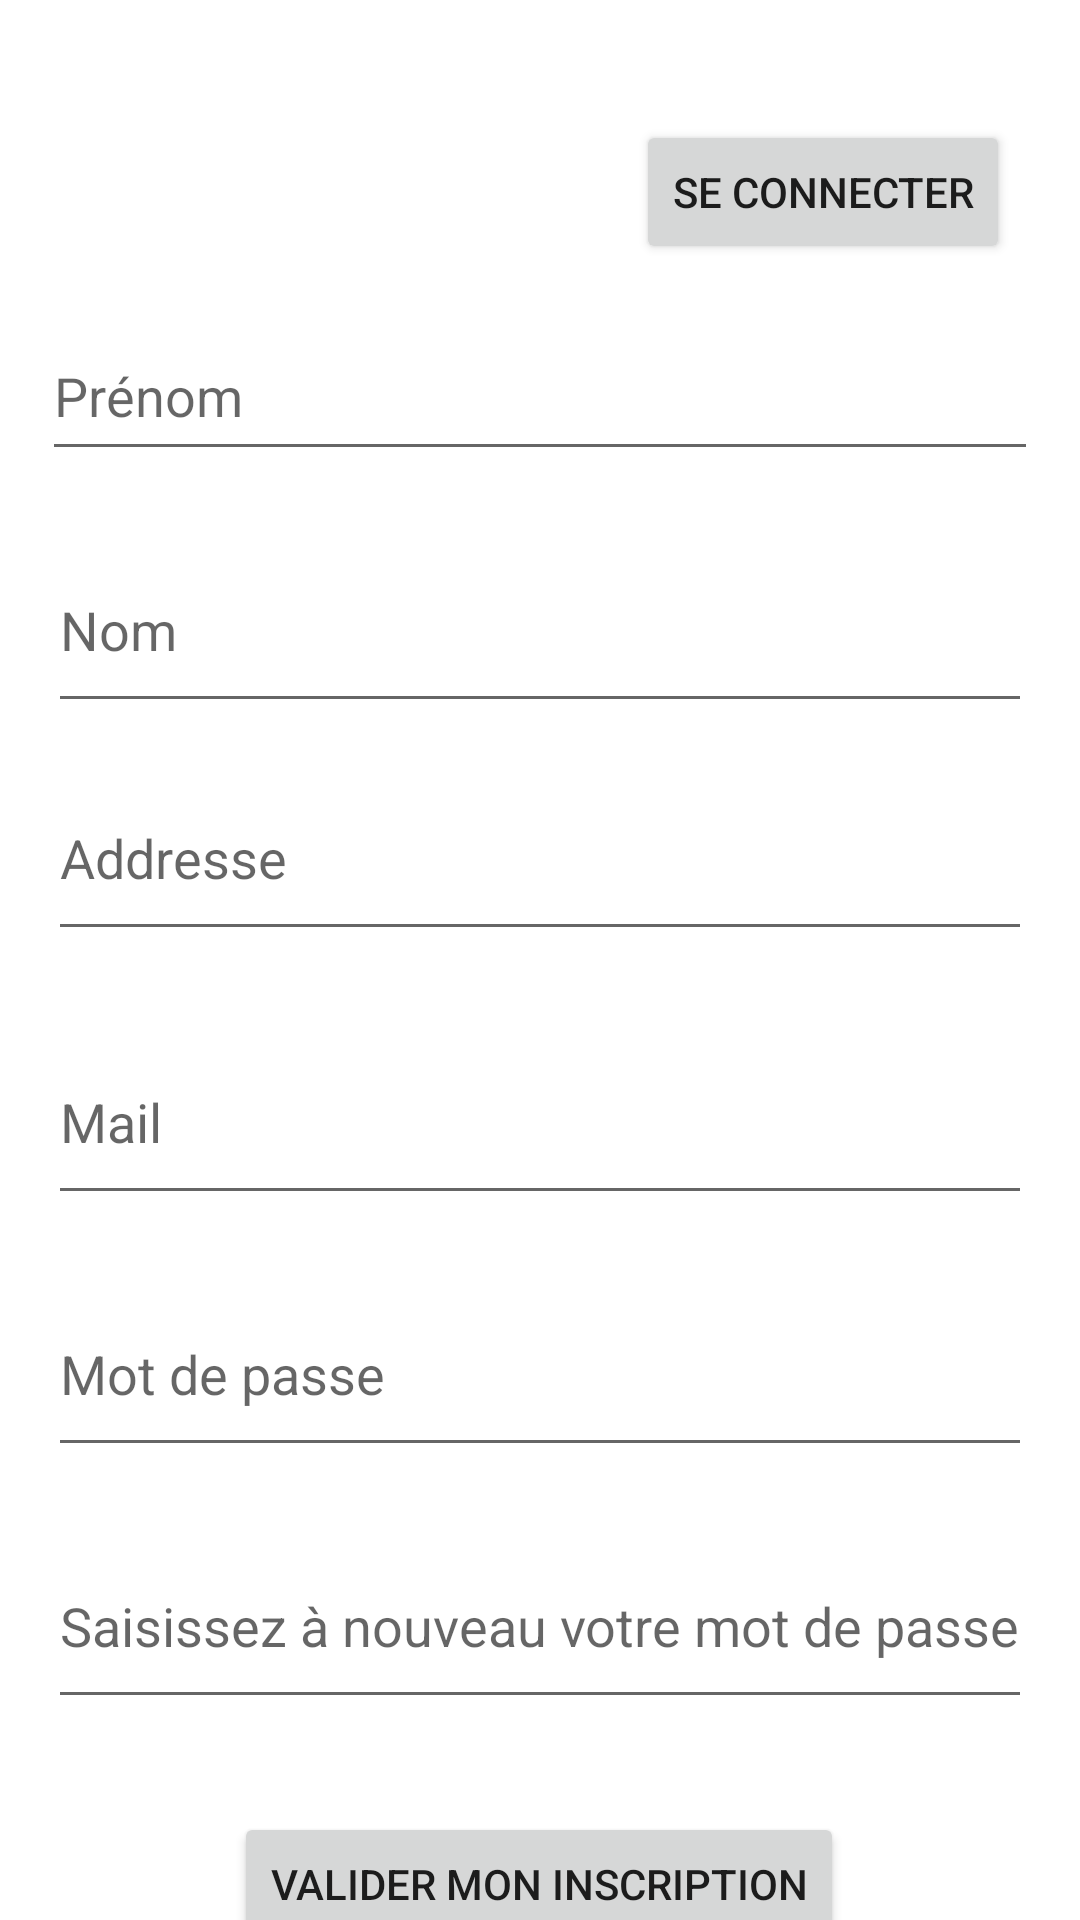

Layout XML and referenced resources for this Android screen:
<!-- AndroidManifest.xml: application theme Theme.RestOran -->
<!-- res/layout/activity_register.xml -->
<?xml version="1.0" encoding="utf-8"?>
<androidx.constraintlayout.widget.ConstraintLayout xmlns:android="http://schemas.android.com/apk/res/android"
    xmlns:app="http://schemas.android.com/apk/res-auto"
    xmlns:tools="http://schemas.android.com/tools"
    android:layout_width="match_parent"
    android:layout_height="match_parent"
    tools:context=".RegisterActivity">

    <EditText
        android:id="@+id/address"
        android:layout_width="328dp"
        android:layout_height="65dp"
        android:layout_marginTop="252dp"
        android:hint="Addresse"
        android:inputType="text"
        app:layout_constraintEnd_toEndOf="parent"
        app:layout_constraintHorizontal_bias="0.5"
        app:layout_constraintStart_toStartOf="parent"
        app:layout_constraintTop_toTopOf="parent" />

    <Button
        android:id="@+id/register2"
        android:layout_width="wrap_content"
        android:layout_height="wrap_content"
        android:layout_marginTop="604dp"
        android:text="Valider mon inscription"
        app:layout_constraintEnd_toEndOf="parent"
        app:layout_constraintHorizontal_bias="0.497"
        app:layout_constraintStart_toStartOf="parent"
        app:layout_constraintTop_toTopOf="parent" />

    <EditText
        android:id="@+id/email"
        android:layout_width="328dp"
        android:layout_height="65dp"
        android:layout_marginTop="340dp"
        android:hint="Mail"
        android:inputType="text"
        app:layout_constraintEnd_toEndOf="parent"
        app:layout_constraintHorizontal_bias="0.5"
        app:layout_constraintStart_toStartOf="parent"
        app:layout_constraintTop_toTopOf="parent" />

    <EditText
        android:id="@+id/firstName"
        android:layout_width="332dp"
        android:layout_height="53dp"
        android:layout_marginTop="104dp"
        android:hint="Prénom"
        android:inputType="text"
        app:layout_constraintEnd_toEndOf="parent"
        app:layout_constraintHorizontal_bias="0.5"
        app:layout_constraintStart_toStartOf="parent"
        app:layout_constraintTop_toTopOf="parent" />

    <EditText
        android:id="@+id/lastName"
        android:layout_width="328dp"
        android:layout_height="65dp"
        android:layout_marginTop="176dp"
        android:hint="Nom"
        android:inputType="text"
        app:layout_constraintEnd_toEndOf="parent"
        app:layout_constraintHorizontal_bias="0.5"
        app:layout_constraintStart_toStartOf="parent"
        app:layout_constraintTop_toTopOf="parent" />

    <EditText
        android:id="@+id/password2"
        android:layout_width="328dp"
        android:layout_height="65dp"
        android:layout_marginTop="508dp"
        android:hint="Saisissez à nouveau votre mot de passe"
        android:inputType="text"
        app:layout_constraintEnd_toEndOf="parent"
        app:layout_constraintHorizontal_bias="0.5"
        app:layout_constraintStart_toStartOf="parent"
        app:layout_constraintTop_toTopOf="parent" />

    <EditText
        android:id="@+id/password1"
        android:layout_width="328dp"
        android:layout_height="65dp"
        android:layout_marginTop="424dp"
        android:hint="Mot de passe"
        android:inputType="text"
        app:layout_constraintEnd_toEndOf="parent"
        app:layout_constraintHorizontal_bias="0.5"
        app:layout_constraintStart_toStartOf="parent"
        app:layout_constraintTop_toTopOf="parent" />

    <Button
        android:id="@+id/connect2"
        android:layout_width="wrap_content"
        android:layout_height="wrap_content"
        android:layout_marginStart="212dp"
        android:layout_marginTop="40dp"
        android:text="Se connecter"
        app:layout_constraintStart_toStartOf="parent"
        app:layout_constraintTop_toTopOf="parent" />

</androidx.constraintlayout.widget.ConstraintLayout>
<!-- resources referenced by this layout -->
<resources>
  <style name="Theme.RestOran" parent="Theme.MaterialComponents.DayNight.DarkActionBar">
          
          <item name="colorPrimary">@color/purple_500</item>
          <item name="colorPrimaryVariant">@color/purple_700</item>
          <item name="colorOnPrimary">@color/white</item>
          
          <item name="colorSecondary">@color/teal_200</item>
          <item name="colorSecondaryVariant">@color/teal_700</item>
          <item name="colorOnSecondary">@color/black</item>
          
          <item name="android:statusBarColor" tools:targetApi="l">?attr/colorPrimaryVariant</item>
          
      </style>
  <!-- not gathered from this repository: default colours our renderer supplied (Android Studio template values) -->
  <color name="purple_500">#FF6200EE</color>
  <color name="purple_700">#FF3700B3</color>
  <color name="teal_200">#FF03DAC5</color>
  <color name="teal_700">#FF018786</color>
  <color name="black">#FF000000</color>
  <color name="white">#FFFFFFFF</color>
</resources>
